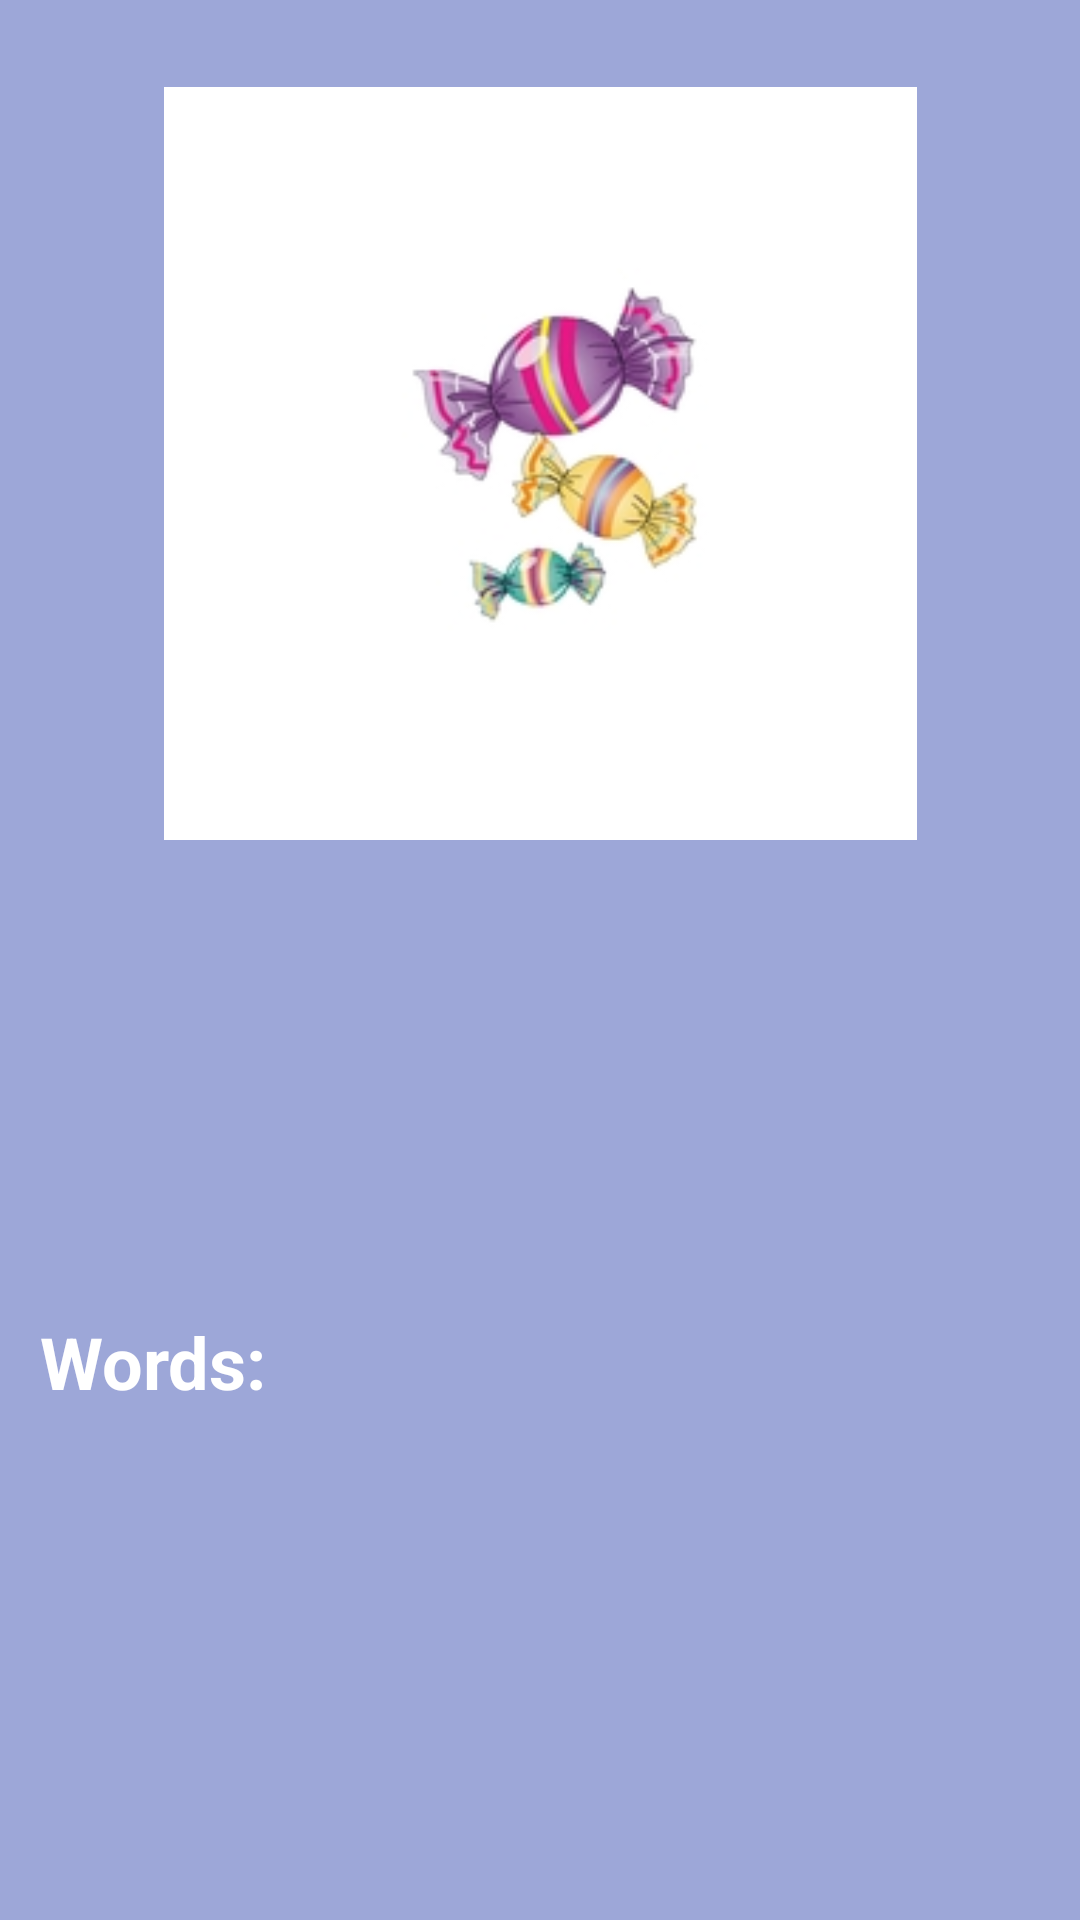

Android layout source for this screen:
<!-- AndroidManifest.xml: application theme AppTheme -->
<!-- res/layout/activity_quiz3.xml -->
<?xml version="1.0" encoding="utf-8"?>
<androidx.constraintlayout.widget.ConstraintLayout xmlns:android="http://schemas.android.com/apk/res/android"
    xmlns:app="http://schemas.android.com/apk/res-auto"
    xmlns:tools="http://schemas.android.com/tools"
    android:layout_width="match_parent"
    android:layout_height="match_parent"
    android:background="#9DA7D8"
    tools:context=".Quiz3">


    <ImageView
        android:id="@+id/iv_q3"
        android:layout_width="263dp"
        android:layout_height="251dp"
        app:layout_constraintBottom_toTopOf="@+id/answer3"
        app:layout_constraintEnd_toEndOf="parent"
        app:layout_constraintStart_toStartOf="parent"
        app:layout_constraintTop_toTopOf="parent"
        app:layout_constraintVertical_bias="0.773"
        app:srcCompat="@drawable/quiz3" />

    <EditText
        android:id="@+id/answer3"
        android:layout_width="200dp"
        android:layout_height="80dp"
        android:background="@drawable/shape"
        android:clickable="false"
        android:focusable="false"
        android:gravity="center"
        android:padding="10dp"
        android:textColor="#332FA2"
        android:textSize="32sp"
        app:layout_constraintBottom_toBottomOf="parent"
        app:layout_constraintEnd_toEndOf="parent"
        app:layout_constraintHorizontal_bias="0.497"
        app:layout_constraintStart_toStartOf="parent"
        app:layout_constraintTop_toTopOf="parent"
        app:layout_constraintVertical_bias="0.515" />

    <TextView
        android:id="@+id/tv_tittle3"
        android:layout_width="87dp"
        android:layout_height="34dp"
        android:text="Words:"
        android:textColor="#FFF"
        android:textSize="24sp"
        android:textStyle="bold"
        app:layout_constraintBottom_toBottomOf="parent"
        app:layout_constraintEnd_toEndOf="parent"
        app:layout_constraintHorizontal_bias="0.049"
        app:layout_constraintStart_toStartOf="parent"
        app:layout_constraintTop_toTopOf="parent"
        app:layout_constraintVertical_bias="0.722" />

    <LinearLayout
        android:id="@+id/layoutPatent3"
        android:layout_width="match_parent"
        android:layout_height="wrap_content"
        android:orientation="horizontal"
        app:layout_constraintBottom_toBottomOf="parent"
        app:layout_constraintTop_toTopOf="parent"
        app:layout_constraintVertical_bias="0.842"
        tools:layout_editor_absoluteX="0dp"></LinearLayout>

</androidx.constraintlayout.widget.ConstraintLayout>
<!-- resources referenced by this layout -->
<resources>
  <!-- drawable quiz3: png bitmap (drawable, 19268 bytes) -->
  <style name="AppTheme" parent="Theme.AppCompat.Light.NoActionBar">
          
          <item name="colorPrimary">#7A31E4</item>
          <item name="colorPrimaryDark">#7A31E4</item>
          <item name="colorAccent">@color/colorAccent</item>
      </style>
  <color name="colorAccent">#03DAC5</color>
</resources>
